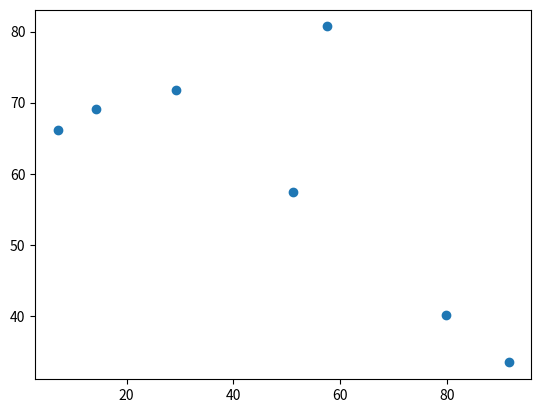

Generate this figure with matplotlib: (Note: this script raises an exception after producing the figure.)
# When using Colab, make sure you run this instruction beforehand
!pip install mip
!pip install networkx

import numpy as np
import math

k = 7  # number of nodes

grid_size = 100 # size of the grid of points

# Create k random points with two coordinates. Multiplying by grid_size yields
# random numbers between 0 and 100.
point = grid_size * np.random.random((k,2))

# Define the set of vertices of the graph as the list of numbers from 0 to k-1
V = [i for i in range(k)]

# Determine the distance between each point
distance = np.array([[math.sqrt(np.sum((point[i] - point[j])**2)) for i in V] for j in V])

import matplotlib.pyplot as plot
plot.scatter(point[:,0], point[:,1])
plot.show()

import networkx as nx

V = [i for i in range(k)]  # set of nodes; redefined, but this is OK

# Set of edges: note the condition that i<j as these are edges, not arcs,
# i.e. they are not directed.
E = [(i,j) for i in V for j in V if i < j]

# Define a dictionary whose keys are the nodes, and the values are tuples
# containing the (x,y) coordinates of each point
coord = {i: (point[i,0], point[i,1]) for i in V}

g = nx.Graph()

g.add_nodes_from(V)
g.add_edges_from(E)

nx.draw(g, pos=coord)

import mip

m = mip.Model()

x = {(i,j): m.add_var(var_type=mip.BINARY) for (i,j) in E}

for i in V:
    m.add_constr(mip.xsum(x[j,i] for j in V if j < i) +
                 mip.xsum(x[i,j] for j in V if j > i) == 2)

m.objective = mip.minimize(mip.xsum(distance[i,j] * x[i,j] for (i,j) in E))
m.optimize()

def draw_solution(V, A, x):
    g = nx.Graph()

    # Draw the whole graph first: all nodes, all arcs, no highlighting
    g.add_nodes_from(V)
    g.add_edges_from([(i,j) for (i,j) in A])
    nx.draw(g, pos=coord, with_labels=True, node_color="white")

    # Reset the graph and add only the arcs that belong to the solution,
    # i.e. those for which the optimal value of the variable x[i,j] is nonzero
    g.clear()
    g.add_edges_from([(i,j) for (i,j) in A if x[i,j].x > 0.5])
    nx.draw(g, pos=coord, width=4, edge_color='red', with_labels=True, node_color='white')

    # finally, draw a graph consisting of the sole root node, highlighted in green
    g.clear()
    g.add_node(0)
    nx.draw(g, pos={0: coord[0]}, node_color='white', with_labels=True)


# after defining the function, call it with the current data
draw_solution (V, E, x)

m.add_constr(x[0,3] + x[3,4] + x[0,4] <= 2)
m.optimize()
draw_solution (V, E, x)

def get_cycles(V, E, x):
  graph = [[] for i in V]

  for (i,j) in E:
    if x[i,j].x > 0.5:
      graph[i].append(j)
      graph[j].append(i)

  cycles = []
  color = [0 for i in V]
  par = [-1 for i in V]

  for i in V:
    if par[i] == -1:
      dfs_cycle(graph, cycles, i, -1, color, par)

  return [c for c in cycles if len(c) < len(V) and len(c) > 0]

def dfs_cycle(graph, cycles, u, p, color, par):
    # skil completely visited vertex.
    if color[u] == 2:
        return

    # If vertex has been seen but not completely visited -> cycle detected.
    # Backtrack based on parents to find the complete cycle.
    if color[u] == 1:
        v = []
        cur = p
        v.append(cur)

        # backtrack the vertex which are
        # in the current cycle thats found
        while cur != u:
            cur = par[cur]
            v.append(cur)

        cycles.append(v)
        return

    par[u] = p

    # partially visited.
    color[u] = 1

    # simple dfs on graph
    for v in graph[u]:
        # if it has not been visited previously
        if v == par[u]:
            continue
        dfs_cycle(graph, cycles, v, u, color, par)

    # completely visited.
    color[u] = 2

import mip


m = mip.Model()

x = {(i,j): m.add_var(var_type=mip.BINARY, name="x{}{}".format(str(i), str(j))) for (i,j) in E}

for i in V:
    m.add_constr(mip.xsum(x[j,i] for j in V if j < i) +
                 mip.xsum(x[i,j] for j in V if j > i) == 2)

m.objective = mip.minimize(mip.xsum(distance[i,j] * x[i,j] for (i,j) in E))
m.optimize()

cycles = get_cycles(V, E, x)
while len(cycles) > 0:
  cycle = cycles.pop()
  cycle_edges = [x[i,j] for (i,j) in E if i in cycle and j in cycle]
  c = m.add_constr(mip.xsum(cycle_edges) <= len(cycle_edges) - 1)
  print("Added constr:")
  print(c)
  m.optimize()
  cycles = get_cycles(V, E, x)

print(m.objective_value)
draw_solution (V, E, x)